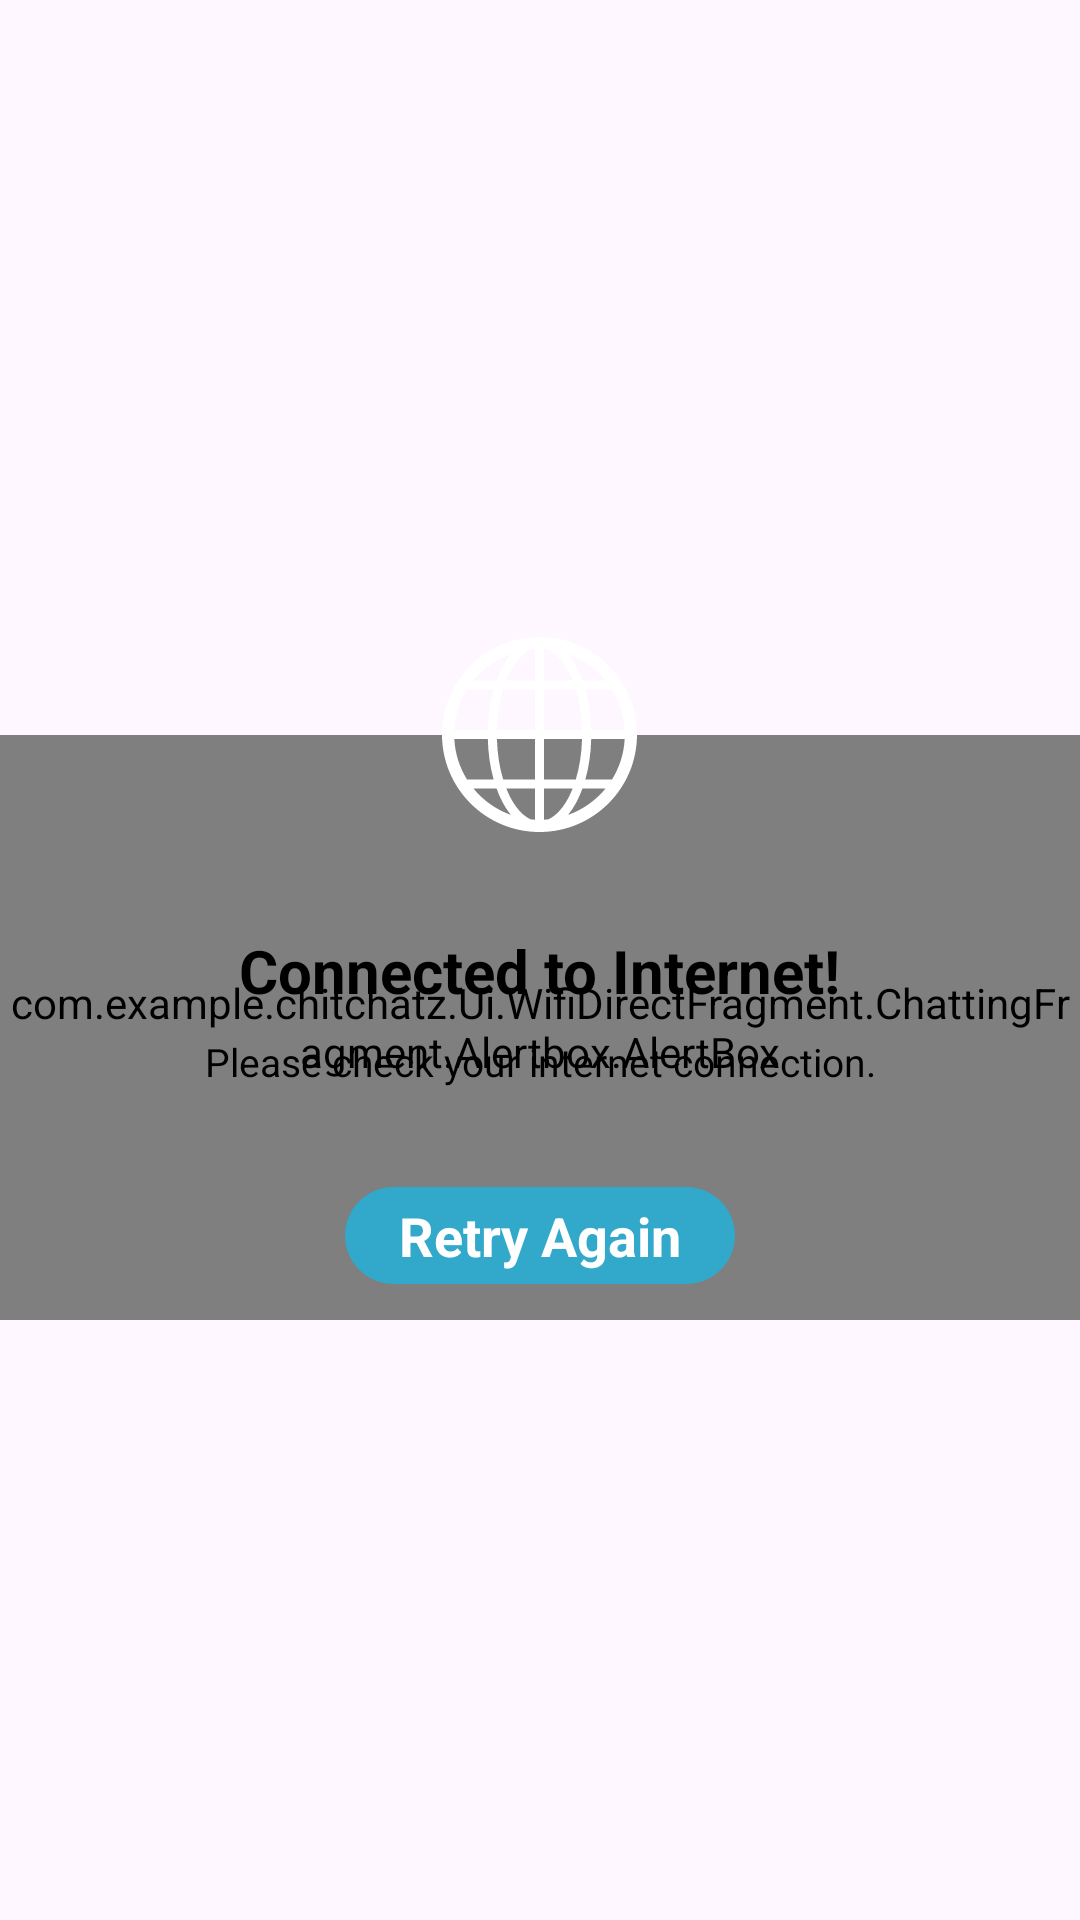

Here is an Android app screen rendered from its layout file. Give the layout XML and the strings, colors and styles it references.
<!-- AndroidManifest.xml: application theme Theme.ChitChatz -->
<!-- res/layout/no_internet.xml -->
<?xml version="1.0" encoding="utf-8"?>
<androidx.constraintlayout.widget.ConstraintLayout xmlns:android="http://schemas.android.com/apk/res/android"
    xmlns:app="http://schemas.android.com/apk/res-auto"
    android:layout_width="wrap_content"
    android:layout_height="wrap_content"
    android:background="@android:color/transparent">

    <FrameLayout
        android:id="@+id/transp_background"
        android:layout_width="match_parent"
        android:layout_height="240dp"
        android:background="@android:color/transparent"
        app:layout_constraintBottom_toBottomOf="parent"
        app:layout_constraintTop_toTopOf="parent">

        <com.example.chitchatz.Ui.WifiDirectFragment.ChattingFragment.Alertbox.AlertBox
            android:layout_width="match_parent"
            android:layout_height="195dp"
            android:layout_gravity="bottom" />


        <FrameLayout
            android:id="@+id/alert_dialog_circle"
            android:layout_width="90dp"
            android:layout_height="90dp"
            android:layout_gravity="center_horizontal"
            android:background="@drawable/alert_dialog_circle_primary">

            <ImageView
                android:id="@+id/alert_dialog_icon"
                android:layout_width="75dp"
                android:layout_height="75dp"
                android:layout_gravity="center"
                android:elevation="4dp"
                android:padding="5dp"
                android:scaleType="fitCenter"
                app:tint="@color/white"
                android:src="@drawable/internet_svgrepo_com__1" />
        </FrameLayout>

        <LinearLayout
            android:layout_width="match_parent"
            android:layout_height="match_parent"
            android:orientation="vertical">

            <TextView
                android:id="@+id/alert_dialog_title"
                android:layout_width="wrap_content"
                android:layout_height="wrap_content"
                android:layout_gravity="center"
                android:layout_marginTop="110dp"
                android:text="Connected to Internet!"
                android:textColor="@android:color/black"
                android:textSize="20dp"
                android:textStyle="bold" />

            <TextView
                android:id="@+id/alert_dialog_text"
                android:layout_width="match_parent"
                android:layout_height="wrap_content"
                android:layout_gravity="center"
                android:padding="8dp"
                android:text="Please check your internet connection."
                android:textAlignment="center"
                android:textColor="@android:color/black"
                android:textSize="13dp" />

        </LinearLayout>

        <LinearLayout
            android:layout_width="match_parent"
            android:layout_height="wrap_content"
            android:layout_gravity="bottom"
            android:gravity="center">
            <TextView
                android:id="@+id/ab_retry"
                android:layout_width="130dp"
                android:layout_height="wrap_content"
                android:layout_margin="12dp"
                android:background="@drawable/background_rounded_button_primary"
                android:minWidth="66dp"
                android:paddingStart="16dp"
                android:paddingTop="4dp"
                android:paddingEnd="16dp"
                android:paddingBottom="4dp"
                android:text="Retry Again"
                android:textAlignment="center"
                android:textAllCaps="false"
                android:textColor="@android:color/white"
                android:textSize="18dp"
                android:textStyle="bold" />


        </LinearLayout>

    </FrameLayout>

</androidx.constraintlayout.widget.ConstraintLayout>
<!-- resources referenced by this layout -->
<resources>
  <color name="white">#FFFFFFFF</color>
  <!-- drawable background_rounded_button_primary (drawable) -->
  <?xml version="1.0" encoding="utf-8"?>
  <shape xmlns:android="http://schemas.android.com/apk/res/android"
      android:shape="rectangle">
      <solid android:color="@color/custom" />
      <corners
          android:bottomLeftRadius="40dp"
          android:bottomRightRadius="40dp"
          android:topLeftRadius="40dp"
          android:topRightRadius="40dp" />
  </shape>
  <!-- drawable internet_svgrepo_com__1: vector/xml drawable (drawable, 2233 chars, omitted) -->
  <style name="Theme.ChitChatz" parent="Base.Theme.ChitChatz" />
  <color name="custom">#32a8ca</color>
  <style name="Base.Theme.ChitChatz" parent="Theme.Material3.DayNight.NoActionBar">
          
          
      </style>
</resources>
